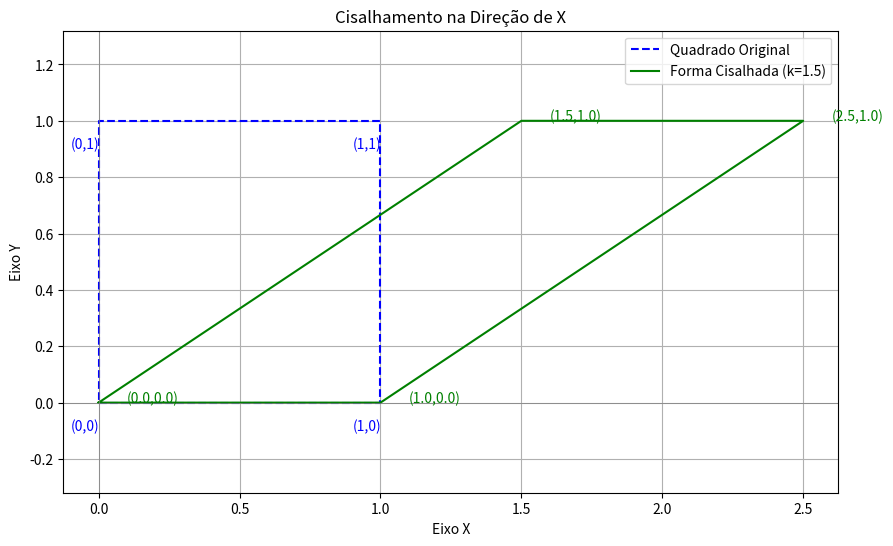

Reproduce this figure in Python.
import numpy as np
import matplotlib.pyplot as plt

# --- 1. Definindo a forma original (um quadrado) ---
# Os vértices são (0,0), (1,0), (1,1), (0,1).
# Repetimos o primeiro ponto no final para fechar a forma ao plotar.
quadrado_original = np.array([
    [0, 1, 1, 0, 0],  # Coordenadas X
    [0, 0, 1, 1, 0]   # Coordenadas Y
])

# --- 2. Definindo a Matriz de Cisalhamento em X ---
# Fator de cisalhamento. Experimente mudar este valor (ex: 2, -1, 0.5)
k = 1.5

# Matriz de cisalhamento na direção de x
# C_x = [[1, k], [0, 1]]
C_x = np.array([
    [1, k],
    [0, 1]
])

print(f"Aplicando cisalhamento com fator k = {k}")
print("Matriz de Cisalhamento:\n", C_x)

# --- 3. Aplicando a transformação ---
# Multiplicamos a matriz de cisalhamento por cada ponto do quadrado
quadrado_cisalhado = C_x @ quadrado_original

# --- 4. Visualizando o resultado ---
plt.figure(figsize=(10, 6))

# Plotando o quadrado original
plt.plot(quadrado_original[0, :], quadrado_original[1, :], 'b--', label='Quadrado Original')

# Plotando a forma cisalhada (paralelogramo)
plt.plot(quadrado_cisalhado[0, :], quadrado_cisalhado[1, :], 'g-', label=f'Forma Cisalhada (k={k})')

# Adicionando anotações para clareza
# Vértices originais
orig_points = quadrado_original[:, :4].T # Transpõe para iterar sobre os pontos
for i, (x, y) in enumerate(orig_points):
    plt.text(x - 0.1, y - 0.1, f'({x},{y})', color='blue')

# Vértices novos
new_points = quadrado_cisalhado[:, :4].T
for i, (x, y) in enumerate(new_points):
    plt.text(x + 0.1, y, f'({x:.1f},{y})', color='green')


# Configurações do gráfico
plt.title('Cisalhamento na Direção de X')
plt.xlabel('Eixo X')
plt.ylabel('Eixo Y')
plt.axhline(0, color='grey', lw=0.5)
plt.axvline(0, color='grey', lw=0.5)
plt.grid(True)
plt.axis('equal') # Essencial para ver a transformação sem distorção
plt.legend()
plt.show()